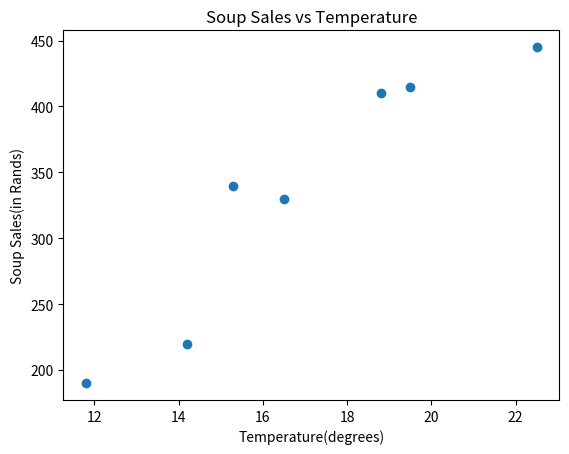

Write Python code to recreate this figure.
import matplotlib.pyplot as plt

x = [14.2, 16.5, 11.8, 15.3, 18.8, 22.5, 19.5]
y = [220, 330, 190, 340, 410, 445, 415]

plt.xlabel("Temperature(degrees)")
plt.ylabel("Soup Sales(in Rands)")
plt.title("Soup Sales vs Temperature")
plt.scatter(x, y)
plt.show()
